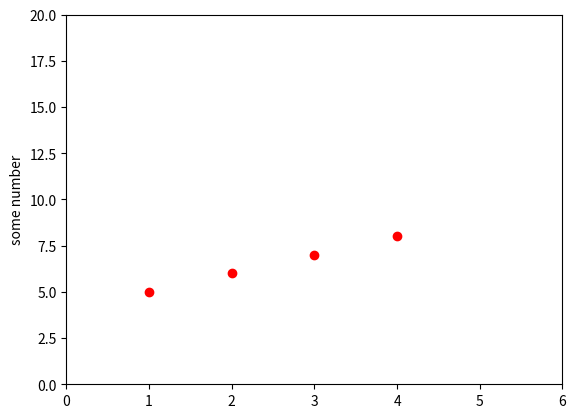

Write the Python code that produced this figure.
import matplotlib.pyplot as plt

plt.plot([1,2,3,4],[5,6,7,8],'ro')
plt.axis([0,6,0,20])
plt.ylabel('some number')
plt.show()

